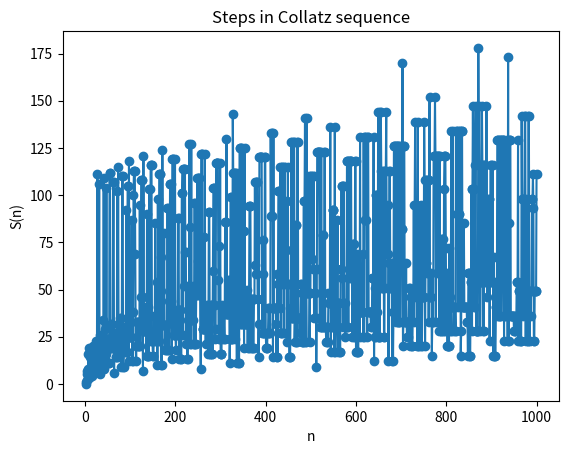
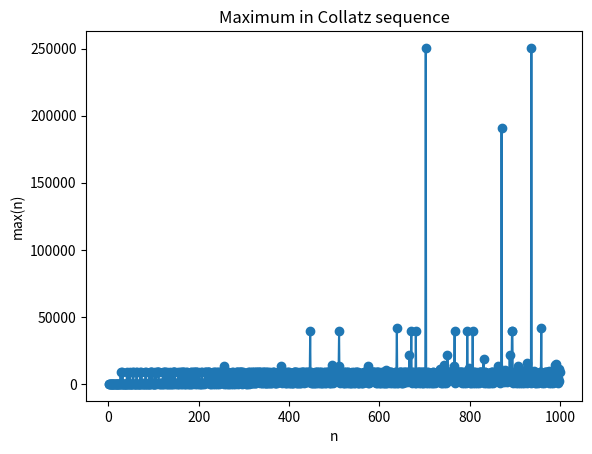

These figures' Python source, in order:
#Exercise 5A solutions 

#import modules here
import numpy as np
import matplotlib.pyplot as plt

#Exercise 5A(i)
def collatzseq(n):
    col=[]
    col.append(n)
    while n>1:
        if n%2==0:
            n/=2
            col.append(n)
        else:
            n=3*n+1
            col.append(n)
    col=[round(x) for x in col]
    return col

#Exercise 5A(ii)
def collatzcount(n):
    s=0
    while n>1:
        if n%2==0:
            n/=2
            s+=1
        else:
            n=3*n+1
            s+=1
    return s

#Exercise 5A(iii)

#Write your code that plots your graph here (not commented out)
n=np.arange(1,1001,1)
sn=[collatzcount(ni) for ni in n]
plt.figure('A')
plt.plot(n,sn,'o-')
plt.title('Steps in Collatz sequence')
plt.xlabel('n')
plt.ylabel('S(n)')
    
#Exercise 5A(iv)

#Write your answer as a comment here (including including any code you used to obtain it but commented out.)
# n=np.arange(1,1001,1)
# bln=[]
# for ni in n:
#     sn=[collatzcount(ni)]
#     for sni in sn:
#         if sni<ni/10:
#             bln.append(True)
#         else:
#             bln.append(False)
# print((bln.count(True)/1000)*100)
    #44.3%

#Exercise 5A(v)

#Write your code that plots your graph(s) here (not commented out)
n=np.arange(1,1001,1)
mn=list((max(collatzseq(ni)) for ni in n))
plt.figure('B')
plt.plot(n,mn,'o-')
plt.title('Maximum in Collatz sequence')
plt.xlabel('n')
plt.ylabel('max(n)')
    
#Reminder: check your programme runs before submission!
#Your code should generate any figures when run. Do not upload/submit figures separately.